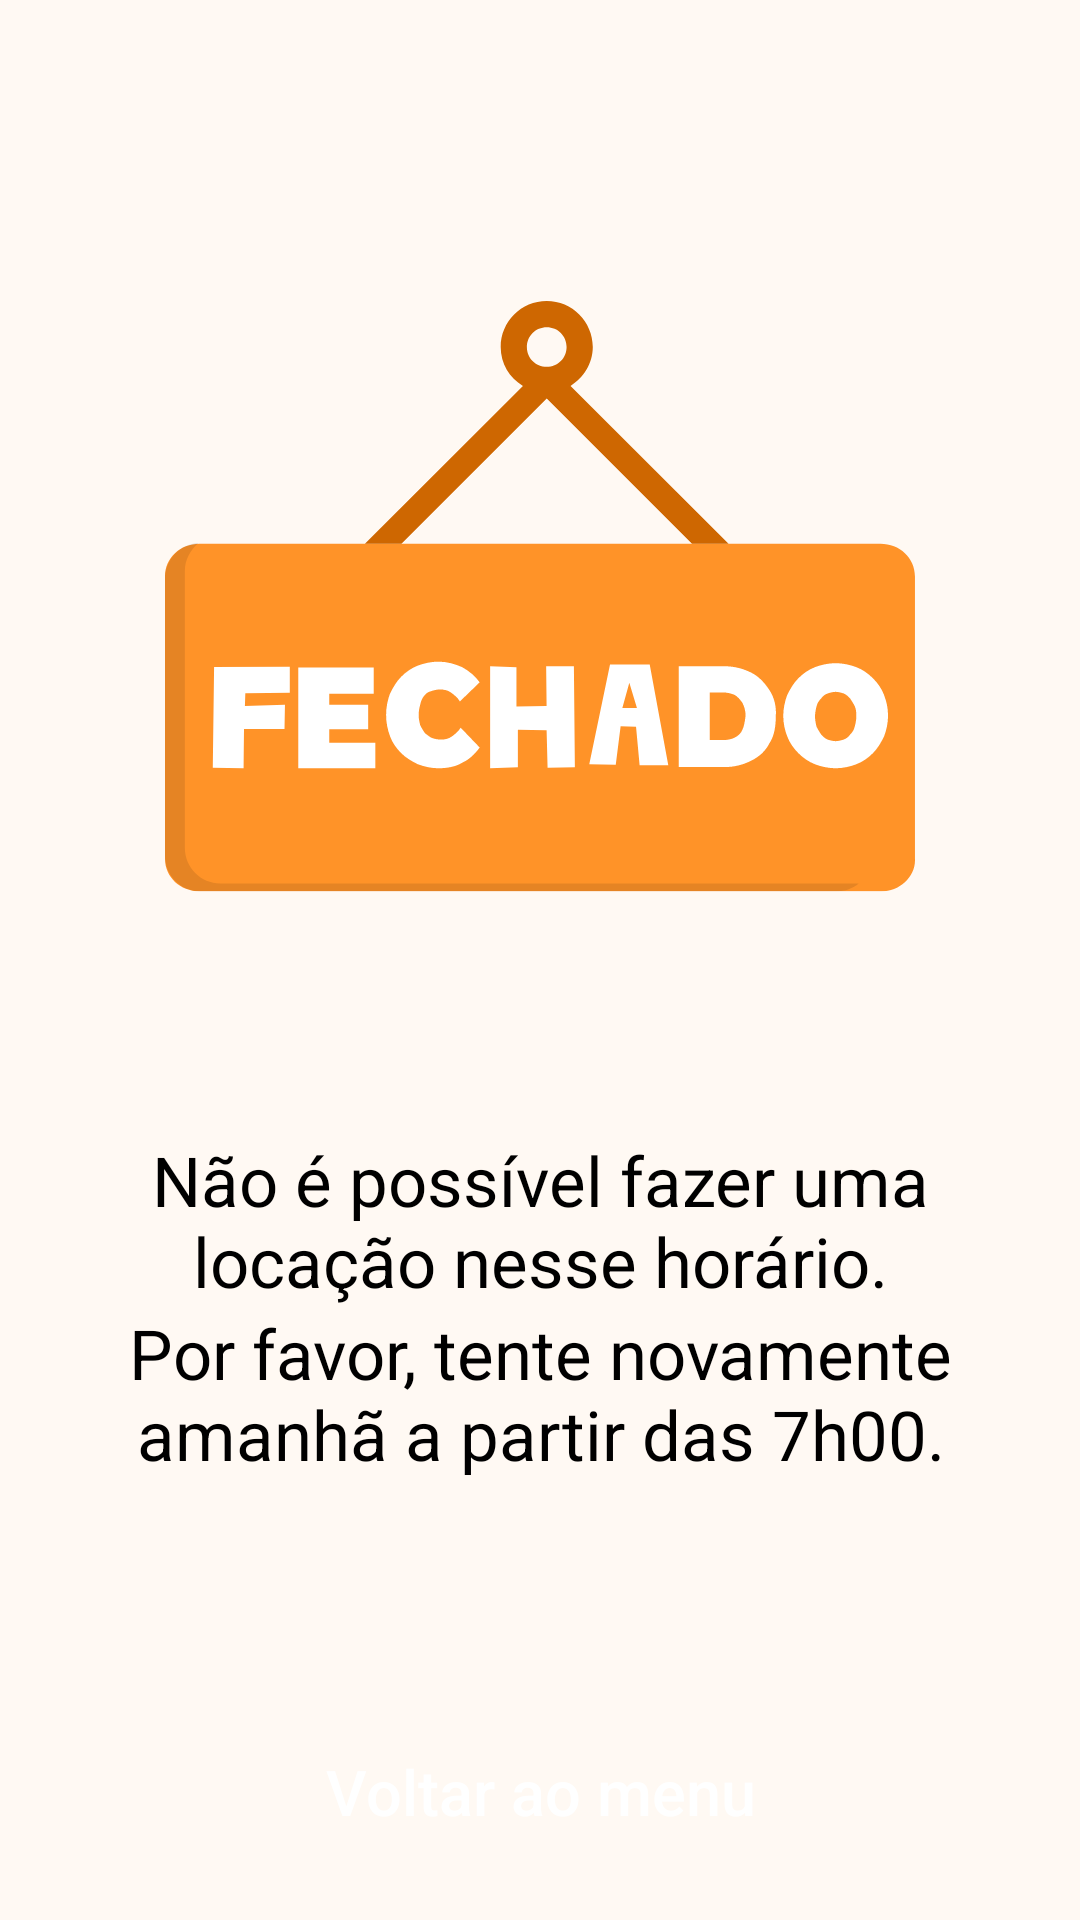

Layout XML and referenced resources for this Android screen:
<!-- AndroidManifest.xml: activity theme AppTheme -->
<!-- res/layout/activity_closed_establishment.xml -->
<?xml version="1.0" encoding="utf-8"?>
<androidx.constraintlayout.widget.ConstraintLayout xmlns:android="http://schemas.android.com/apk/res/android"
    xmlns:app="http://schemas.android.com/apk/res-auto"
    xmlns:tools="http://schemas.android.com/tools"
    android:layout_width="match_parent"
    android:layout_height="match_parent"
    android:background="@color/background"
    tools:context=".ClosedEstablishmentActivity">

    <androidx.appcompat.widget.AppCompatImageView
        android:id="@+id/closed"
        android:layout_width="250dp"
        android:layout_height="198dp"
        android:src="@drawable/img_closed"
        android:layout_marginTop="100dp"
        app:layout_constraintTop_toTopOf="parent"
        app:layout_constraintBottom_toTopOf="@+id/tvClosed"
        app:layout_constraintEnd_toEndOf="parent"
        app:layout_constraintStart_toStartOf="parent"
        app:layout_constraintVertical_bias="0.3" />

    <androidx.appcompat.widget.AppCompatTextView
        android:id="@+id/tvClosed"
        android:layout_width="330dp"
        android:layout_height="wrap_content"
        android:layout_marginTop="80dp"
        android:text="@string/closed_establishment"
        android:textColor="@color/black"
        android:textSize="23sp"
        android:textAlignment="center"
        app:layout_constraintTop_toBottomOf="@+id/closed"
        app:layout_constraintEnd_toEndOf="parent"
        app:layout_constraintStart_toStartOf="parent" />

    <androidx.appcompat.widget.AppCompatTextView
        android:id="@+id/tvClosed2"
        android:layout_width="330dp"
        android:layout_height="wrap_content"
        android:text="@string/closed_establishment2"
        android:textColor="@color/black"
        android:textAlignment="center"
        android:textSize="23sp"
        app:layout_constraintTop_toBottomOf="@+id/tvClosed"
        app:layout_constraintEnd_toEndOf="parent"
        app:layout_constraintStart_toStartOf="parent" />

    <androidx.appcompat.widget.AppCompatButton
        android:id="@+id/btnMenu"
        style="@style/ButtonsStyle"
        android:text="Voltar ao menu"
        android:backgroundTint="@color/orange"
        app:layout_constraintBottom_toBottomOf="parent"
        app:layout_constraintEnd_toEndOf="parent"
        app:layout_constraintStart_toStartOf="parent"
        app:layout_constraintTop_toBottomOf="@+id/tvClosed"
        app:layout_constraintVertical_bias="0.9" />

</androidx.constraintlayout.widget.ConstraintLayout>
<!-- resources referenced by this layout -->
<resources>
  <color name="background">#FFF9F3</color>
  <color name="black">#FF000000</color>
  <color name="orange">#FF9328</color>
  <!-- drawable img_closed: vector/xml drawable (drawable, 5908 chars, omitted) -->
  <string name="closed_establishment">Não é possível fazer uma locação nesse horário.</string>
  <string name="closed_establishment2">Por favor, tente novamente amanhã a partir das 7h00.</string>
  <style name="ButtonsStyle">
          <item name="android:layout_width">match_parent</item>
          <item name="android:textAllCaps">false</item>
          <item name="android:layout_height">wrap_content</item>
          <item name="android:layout_marginLeft">40dp</item>
          <item name="android:layout_marginRight">40dp</item>
          <item name="android:textColor">@color/white</item>
          <item name="android:textAlignment">center</item>
          <item name="android:textSize">21sp</item>
          <item name="android:padding">14dp</item>
          <item name="android:background">@drawable/shape_button</item>
          <item name="android:elevation">10dp</item>
      </style>
  <style name="AppTheme" parent="Theme.AppCompat.Light.NoActionBar">
          
      </style>
  <color name="white">#FFFFFFFF</color>
</resources>
